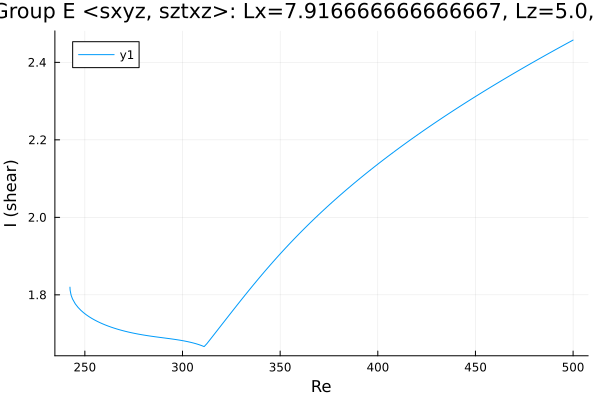

Data behind this chart, as committed beside it:
Re, shear
242.4, 1.82
242.4, 1.82
242.4, 1.82
242.4, 1.82
242.4, 1.82
242.4, 1.82
242.4, 1.82
242.4, 1.82
242.4, 1.819
242.4, 1.819
242.4, 1.818
242.5, 1.812
243, 1.799
243.7, 1.79
245.1, 1.777
246.5, 1.768
247.9, 1.76
249.3, 1.754
250.7, 1.748
252.1, 1.744
253.6, 1.739
255, 1.735
256.4, 1.731
257.8, 1.728
259.2, 1.725
260.6, 1.722
262, 1.719
263.5, 1.717
264.9, 1.714
266.3, 1.712
267.7, 1.71
269.1, 1.708
270.5, 1.706
271.9, 1.704
273.4, 1.703
274.8, 1.701
276.2, 1.7
277.6, 1.698
279, 1.697
280.4, 1.696
281.8, 1.695
283.3, 1.694
284.7, 1.693
286.1, 1.692
287.5, 1.691
288.9, 1.69
290.3, 1.689
291.7, 1.688
293.2, 1.687
294.6, 1.686
296, 1.685
297.2, 1.684
298.1, 1.683
298.7, 1.683
299.1, 1.683
299.4, 1.682
299.6, 1.682
299.8, 1.682
299.9, 1.682
299.9, 1.682
... 158 more rows
